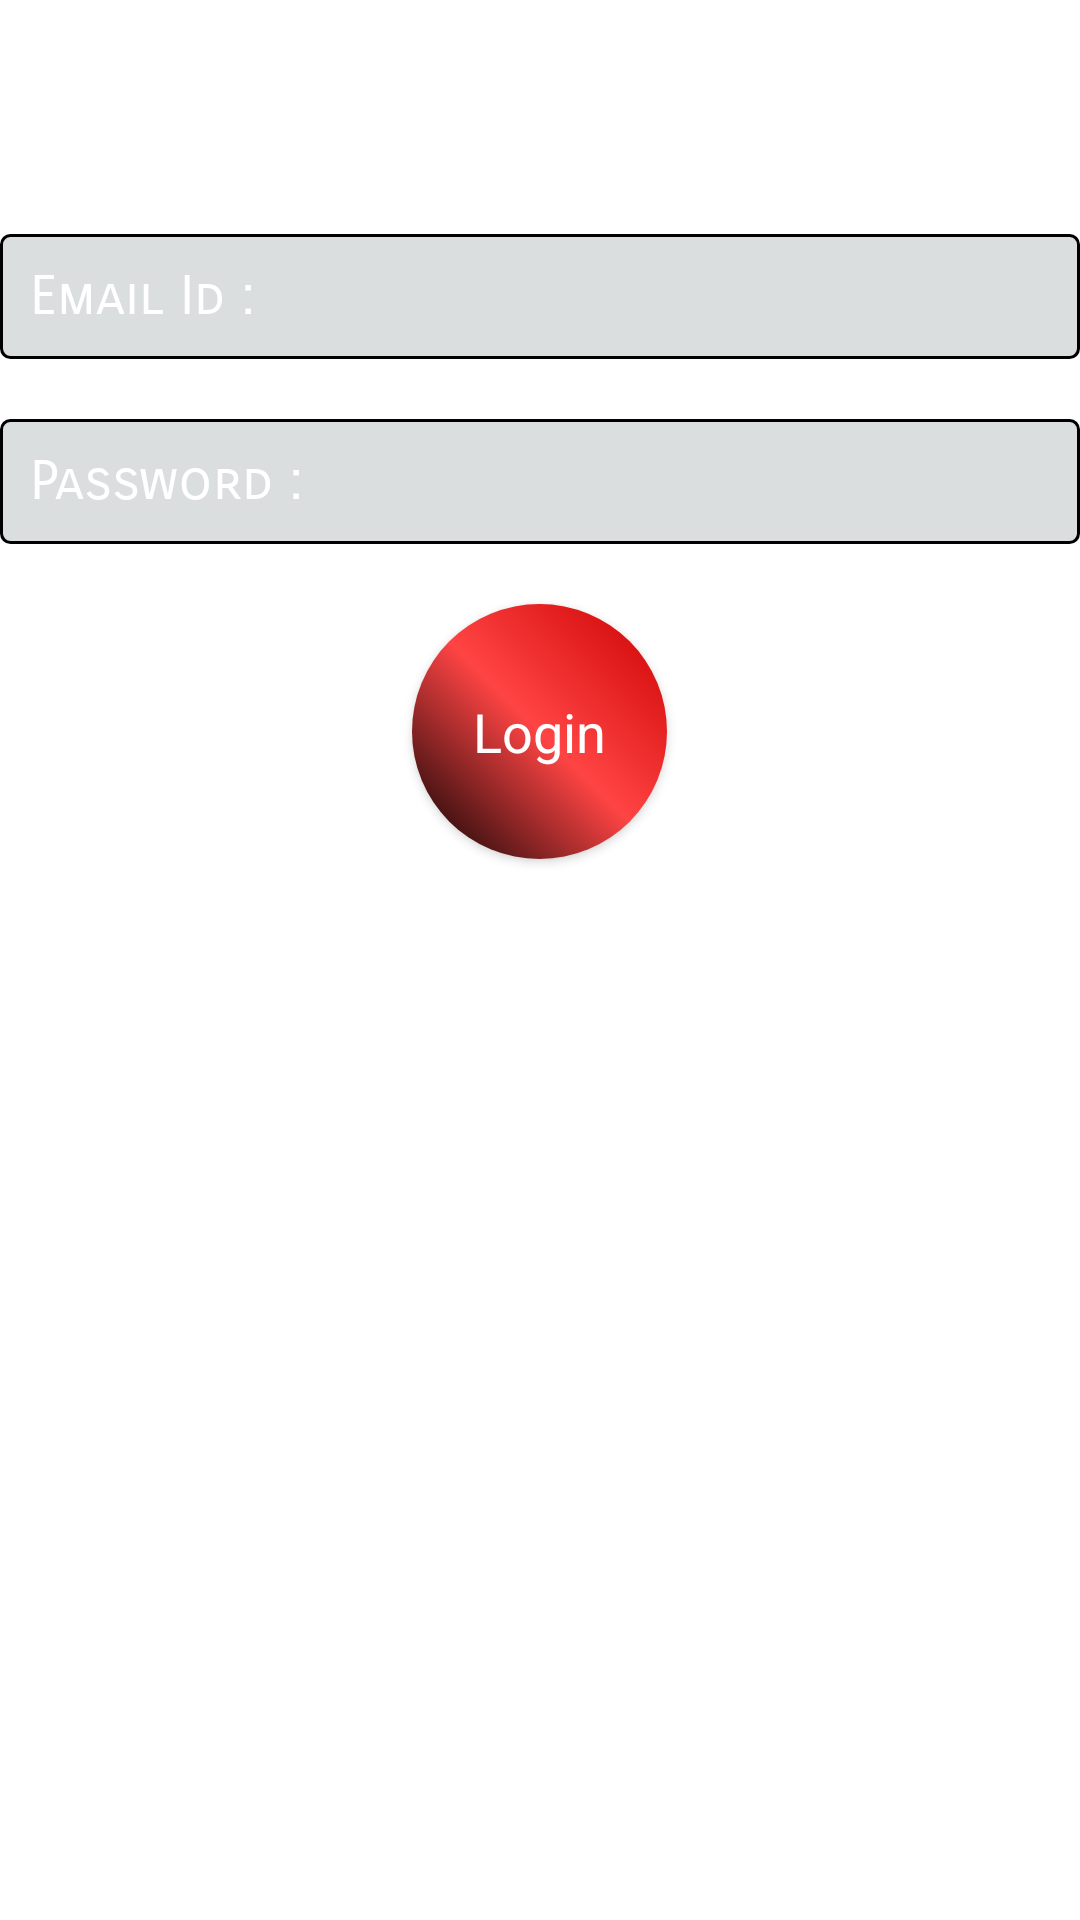

Layout XML and referenced resources for this Android screen:
<!-- AndroidManifest.xml: application theme Theme.LoginForm -->
<!-- res/layout/activity_main.xml -->
<?xml version="1.0" encoding="utf-8"?>
<RelativeLayout xmlns:android="http://schemas.android.com/apk/res/android"
    xmlns:app="http://schemas.android.com/apk/res-auto"
    xmlns:tools="http://schemas.android.com/tools"
    android:layout_width="match_parent"
    android:layout_height="match_parent"
    android:background="@drawable/banti1"
    tools:context=".MainActivity">

    <TextView
        android:id="@+id/main_loginform"
        android:layout_width="wrap_content"
        android:layout_height="wrap_content"
        android:text="Login Form"
        style="@style/text_sserif_20"
        android:layout_marginTop="20dp"
        android:layout_centerHorizontal="true"/>

    <EditText
        style="@style/edit_sserif_18"
        android:id="@+id/main_email"
        android:layout_width="match_parent"
        android:layout_height="wrap_content"
        android:layout_below="@id/main_loginform"
        android:layout_marginTop="30dp"
        android:hint="Email Id :"
        android:inputType="textEmailAddress"
        android:layout_marginBottom="20dp"
        />


    <EditText
        android:id="@+id/main_button"
        android:layout_width="match_parent"
        android:layout_height="wrap_content"
        android:layout_below="@+id/main_email"
        android:layout_marginBottom="20dp"
        android:hint="Password :"
        android:inputType="textWebPassword"
        style="@style/edit_sserif_18"
        />


    <Button
        android:id="@+id/main_login"
        style="@style/button_sserif_20"
        android:layout_width="85dp"
        android:layout_height="85dp"
        android:layout_below="@+id/main_button"
        android:layout_centerHorizontal="true"
        android:text="Login"
        android:textColor="@color/white" />

</RelativeLayout>
<!-- resources referenced by this layout -->
<resources>
  <color name="white">#FFFFFFFF</color>
  <style name="button_sserif_20" parent="TextAppearance.AppCompat.Button">
  
          <item name="android:textAllCaps">false</item>
          <item name="android:textColor">@color/black</item>
          <item name="android:textSize">18dp</item>
          <item name="fontFamily">sans-serif</item>
          <item name="backgroundTint">@null</item>
          <item name="android:background">@drawable/custom_button</item>
  
      </style>
  <style name="edit_sserif_18" parent="Widget.AppCompat.EditText">
          <item name="android:textColorHint">@color/white</item>
          <item name="android:textColor">@color/black</item>
          <item name="android:textSize">18dp</item>
          <item name="fontFamily">sans-serif-smallcaps</item>
          <item name="android:background">@drawable/costom_border</item>
          <item name="android:padding">10dp</item>
      </style>
  <style name="text_sserif_20" parent="Widget.AppCompat.TextView">
          <item name="android:textColor">@color/white</item>
          <item name="android:textSize">20dp</item>
          <item name="android:fontFamily">sans-serif-smallcaps</item>
          <item name="android:textStyle">bold</item>
      </style>
  <style name="Theme.LoginForm" parent="Theme.MaterialComponents.DayNight.DarkActionBar">
          
          <item name="colorPrimary">@color/purple_500</item>
          <item name="colorPrimaryVariant">@color/purple_700</item>
          <item name="colorOnPrimary">@color/white</item>
          
          <item name="colorSecondary">@color/teal_200</item>
          <item name="colorSecondaryVariant">@color/teal_700</item>
          <item name="colorOnSecondary">@color/black</item>
          
          <item name="android:statusBarColor" tools:targetApi="l">?attr/colorPrimaryVariant</item>
          
          <item name="fontFamily">cursive</item>
      </style>
  <color name="black">#FF000000</color>
  <!-- drawable custom_button (drawable) -->
  <?xml version="1.0" encoding="utf-8"?>
  <selector xmlns:android="http://schemas.android.com/apk/res/android">
      <item android:state_pressed="true">
          <shape>
              <corners android:radius="300dp"/>
              <solid android:color="@android:color/holo_red_light"/>
          </shape>
      </item>
  
      <item>
          <shape>
              <corners android:radius="300dp"/>
              <gradient android:startColor="@android:color/holo_red_dark" android:centerColor="@android:color/holo_red_light" android:endColor="@color/black" android:angle="225"/>
          </shape>
      </item>
  
  
  
  
  </selector>
  <!-- drawable costom_border (drawable) -->
  <?xml version="1.0" encoding="utf-8"?>
  <shape xmlns:android="http://schemas.android.com/apk/res/android">
      <stroke android:width="1dp" android:color="@color/black"/>
      <corners android:radius="3dp"/>
      <solid android:color="@color/light_gray"/>
  </shape>
  <color name="purple_500">#FF6200EE</color>
  <color name="purple_700">#FF3700B3</color>
  <color name="teal_200">#FF03DAC5</color>
  <color name="teal_700">#FF018786</color>
  <color name="light_gray">#80B5BDBD</color>
</resources>
